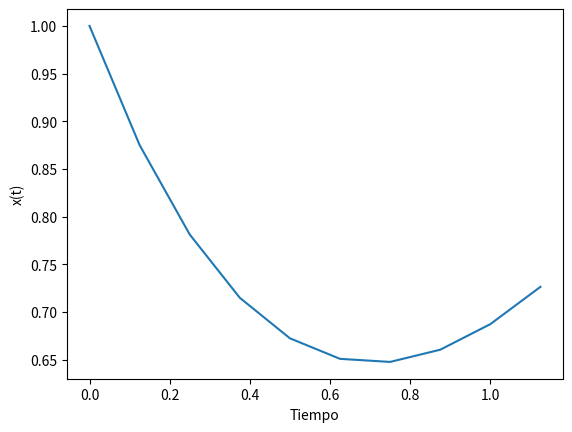

Reproduce this figure in Python.
import matplotlib.pyplot as plt


x_axis = []
y_axis = []
dt = 0.125

x = 1

t = 0


for contador in range(10):
    x_axis.append(t)
    y_axis.append(x)
    x = x + dt*(t - x)
    t = t + dt
    contador = contador + 0.1
    print(x)
    print(t)


plt.xlabel("Tiempo")
plt.ylabel("x(t)")
plt.plot(x_axis, y_axis)
plt.show()